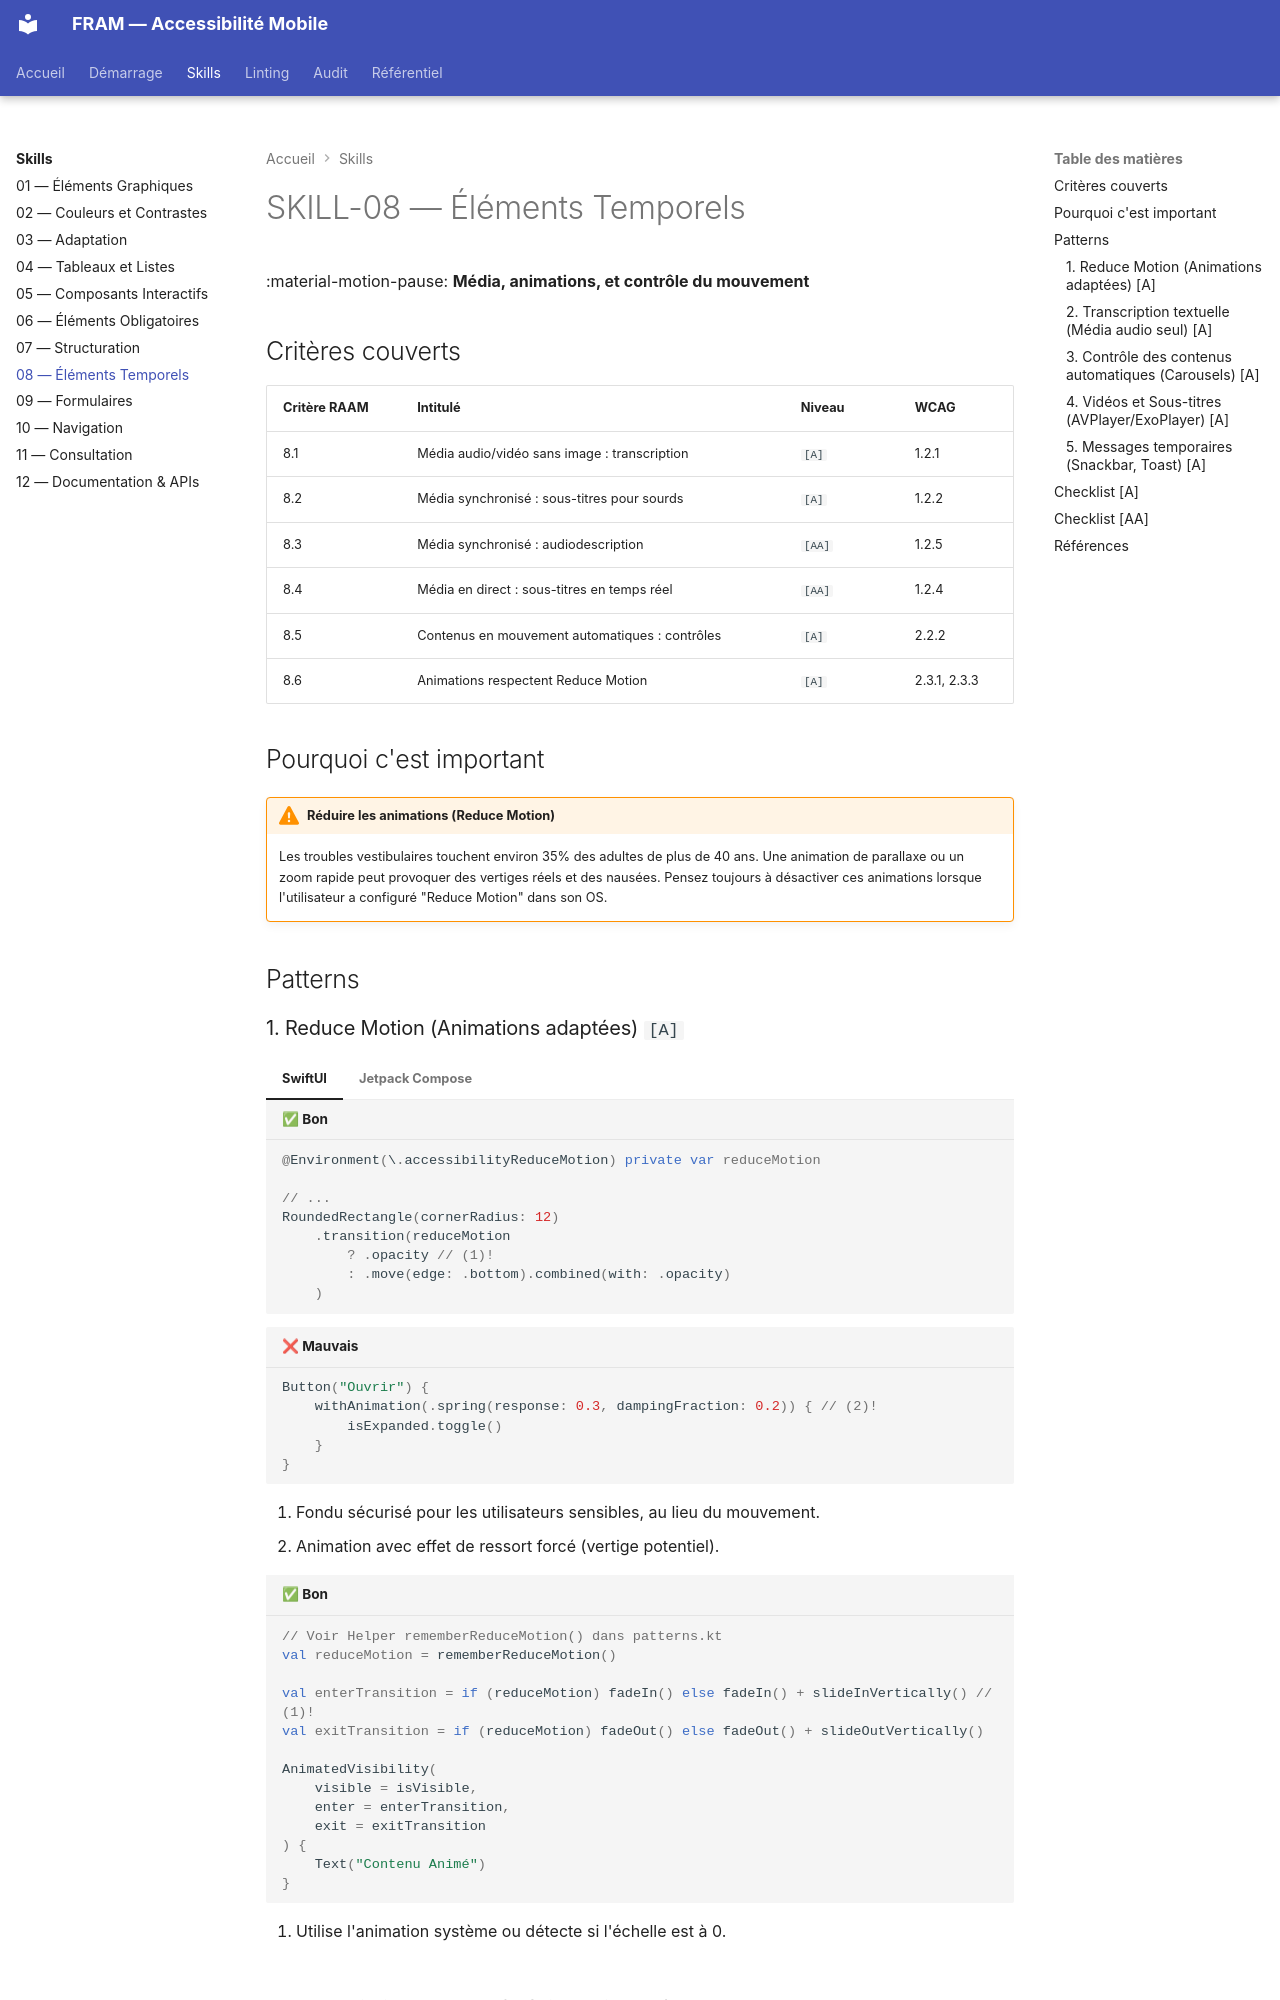

repository: cleawrence/mobile-ally-framework · page: skills/skill-08/index.html · generator: mkdocs

---
tags:
  - niveau-a
  - niveau-aa
  - skill-08
---

# SKILL-08 — Éléments Temporels

:material-motion-pause: **Média, animations, et contrôle du mouvement**

## Critères couverts
| Critère RAAM | Intitulé | Niveau | WCAG |
|---|---|---|---|
| 8.1 | Média audio/vidéo sans image : transcription | `[A]` | 1.2.1 |
| 8.2 | Média synchronisé : sous-titres pour sourds | `[A]` | 1.2.2 |
| 8.3 | Média synchronisé : audiodescription | `[AA]` | 1.2.5 |
| 8.4 | Média en direct : sous-titres en temps réel | `[AA]` | 1.2.4 |
| 8.5 | Contenus en mouvement automatiques : contrôles | `[A]` | 2.2.2 |
| 8.6 | Animations respectent Reduce Motion | `[A]` | 2.3.1, 2.3.3 |

## Pourquoi c'est important
!!! warning "Réduire les animations (Reduce Motion)"
    Les troubles vestibulaires touchent environ 35% des adultes de plus de 40 ans. Une animation de parallaxe ou un zoom rapide peut provoquer des vertiges réels et des nausées. Pensez toujours à désactiver ces animations lorsque l'utilisateur a configuré "Reduce Motion" dans son OS.

## Patterns

### 1. Reduce Motion (Animations adaptées) `[A]`
=== "SwiftUI"
    ```swift title="✅ Bon"
    @Environment(\.accessibilityReduceMotion) private var reduceMotion

    // ...
    RoundedRectangle(cornerRadius: 12)
        .transition(reduceMotion
            ? .opacity // (1)!
            : .move(edge: .bottom).combined(with: .opacity)
        )
    ```

    ```swift title="❌ Mauvais"
    Button("Ouvrir") {
        withAnimation(.spring(response: 0.3, dampingFraction: 0.2)) { // (2)!
            isExpanded.toggle()
        }
    }
    ```

    1. Fondu sécurisé pour les utilisateurs sensibles, au lieu du mouvement.
    2. Animation avec effet de ressort forcé (vertige potentiel).

=== "Jetpack Compose"
    ```kotlin title="✅ Bon"
    // Voir Helper rememberReduceMotion() dans patterns.kt
    val reduceMotion = rememberReduceMotion()
    
    val enterTransition = if (reduceMotion) fadeIn() else fadeIn() + slideInVertically() // (1)!
    val exitTransition = if (reduceMotion) fadeOut() else fadeOut() + slideOutVertically()
    
    AnimatedVisibility(
        visible = isVisible,
        enter = enterTransition,
        exit = exitTransition
    ) {
        Text("Contenu Animé")
    }
    ```
    
    1. Utilise l'animation système ou détecte si l'échelle est à 0.
